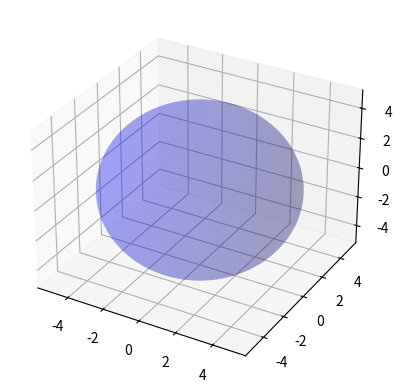

The matplotlib source for this figure:
'''
========================
3D surface (solid color)
========================

Demonstrates a very basic plot of a 3D surface using a solid color.
'''

from mpl_toolkits.mplot3d import Axes3D
import matplotlib.pyplot as plt
import numpy as np

def draw_sphere(sz, pos):
	px = pos[0]
	py = pos[1]
	pz = pos[2]
	fig = plt.figure()
	ax = fig.add_subplot(111, projection='3d')
	# Make data
	u = np.linspace(0, 2 * np.pi, 100)
	v = np.linspace(0, np.pi, 100)
	x = (sz)* np.outer(np.cos(u), np.sin(v))+px
	y = (sz)* np.outer(np.sin(u), np.sin(v))+py
	z = (sz)* np.outer(np.ones(np.size(u)), np.cos(v))+pz
	# Plot the surface
	ax.plot_surface(x, y, z, color='b', alpha = 0.2)
	plt.show()

B1 = [0,0,0]

draw_sphere(5,B1)